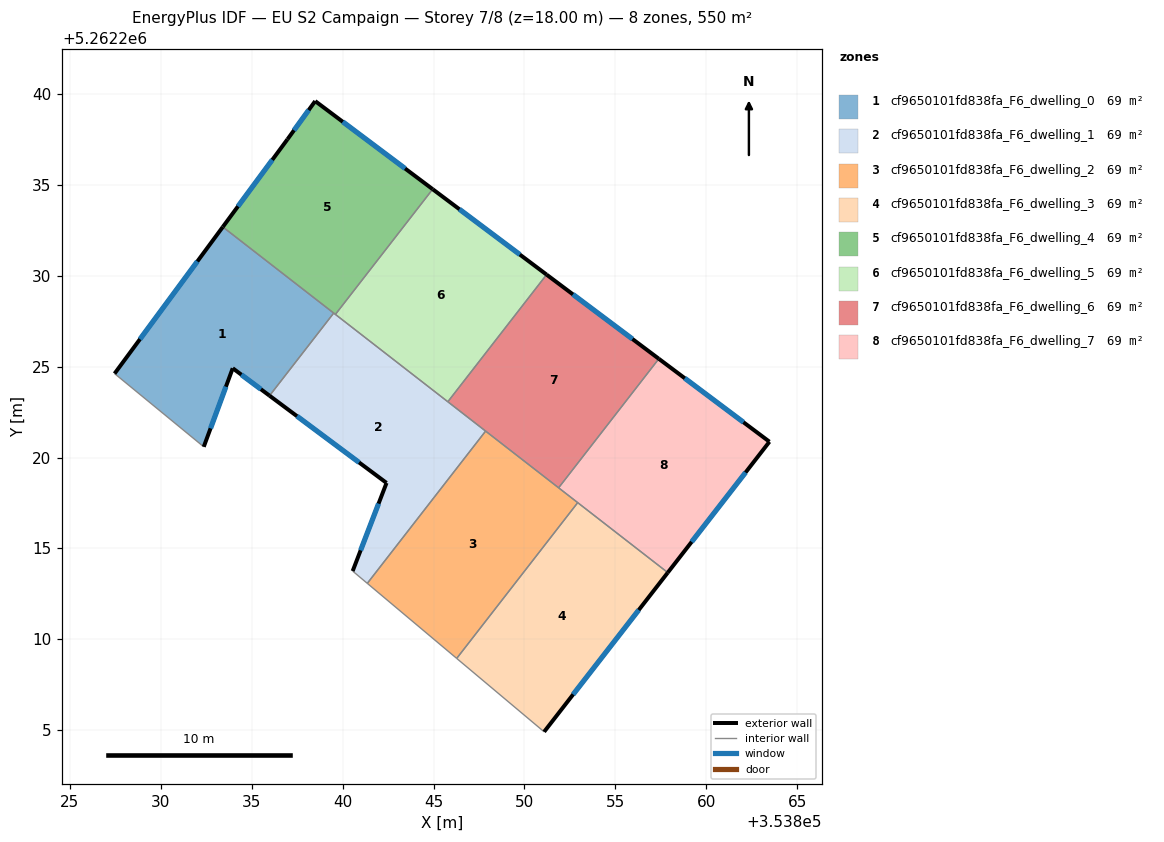
=== STOREY PLAN SPEC (per zone: floor XY polygon, exterior-wall plan segments, windows/doors) ===
zone 1: cf9650101fd838fa_F6_dwelling_0  (68.8 m²)
  floor: (353839.51, 5262227.94) (353835.98, 5262223.40) (353833.96, 5262224.91) (353832.37, 5262220.59) (353827.47, 5262224.61) (353833.41, 5262232.68)
  exterior wall: (353833.41, 5262232.68) – (353827.47, 5262224.61)  [10.0 m]
    window: (353832.02, 5262230.78) – (353828.86, 5262226.51)  [8.5 m²]
  exterior wall: (353833.96, 5262224.91) – (353835.98, 5262223.40)  [2.5 m]
    window: (353834.44, 5262224.55) – (353835.51, 5262223.75)  [2.1 m²]
  exterior wall: (353832.37, 5262220.59) – (353833.96, 5262224.91)  [4.6 m]
    window: (353832.74, 5262221.60) – (353833.59, 5262223.89)  [3.9 m²]
  interior walls: 3
zone 2: cf9650101fd838fa_F6_dwelling_1  (68.7 m²)
  floor: (353847.86, 5262221.45) (353841.36, 5262213.08) (353840.55, 5262213.76) (353842.42, 5262218.60) (353835.98, 5262223.40) (353839.51, 5262227.94)
  exterior wall: (353842.42, 5262218.60) – (353840.55, 5262213.76)  [5.2 m]
    window: (353841.98, 5262217.47) – (353840.99, 5262214.89)  [4.4 m²]
  exterior wall: (353835.98, 5262223.40) – (353842.42, 5262218.60)  [8.0 m]
    window: (353837.50, 5262222.27) – (353840.91, 5262219.73)  [6.8 m²]
  interior walls: 6
zone 3: cf9650101fd838fa_F6_dwelling_2  (68.8 m²)
  floor: (353852.93, 5262217.52) (353846.28, 5262208.96) (353841.36, 5262213.08) (353847.86, 5262221.45)
  interior walls: 5
zone 4: cf9650101fd838fa_F6_dwelling_3  (68.7 m²)
  floor: (353857.88, 5262213.67) (353851.08, 5262204.92) (353846.28, 5262208.96) (353852.93, 5262217.52)
  exterior wall: (353851.08, 5262204.92) – (353857.88, 5262213.67)  [11.1 m]
    window: (353852.68, 5262206.98) – (353856.28, 5262211.62)  [9.4 m²]
  interior walls: 3
zone 5: cf9650101fd838fa_F6_dwelling_4  (68.7 m²)
  floor: (353844.95, 5262234.75) (353839.61, 5262227.87) (353833.41, 5262232.68) (353836.97, 5262237.50) (353838.49, 5262239.59)
  exterior wall: (353836.97, 5262237.50) – (353833.41, 5262232.68)  [6.0 m]
    window: (353836.14, 5262236.37) – (353834.25, 5262233.81)  [5.1 m²]
  exterior wall: (353838.49, 5262239.59) – (353836.97, 5262237.50)  [2.6 m]
    window: (353838.14, 5262239.10) – (353837.33, 5262237.99)  [2.2 m²]
  exterior wall: (353844.95, 5262234.75) – (353838.49, 5262239.59)  [8.1 m]
    window: (353843.44, 5262235.89) – (353840.01, 5262238.46)  [6.8 m²]
  interior walls: 3
zone 6: cf9650101fd838fa_F6_dwelling_5  (68.8 m²)
  floor: (353851.22, 5262230.05) (353845.79, 5262223.07) (353839.61, 5262227.87) (353844.95, 5262234.75)
  exterior wall: (353851.22, 5262230.05) – (353844.95, 5262234.75)  [7.8 m]
    window: (353849.75, 5262231.16) – (353846.42, 5262233.65)  [6.6 m²]
  interior walls: 3
zone 7: cf9650101fd838fa_F6_dwelling_6  (68.8 m²)
  floor: (353857.39, 5262225.43) (353851.88, 5262218.33) (353845.79, 5262223.07) (353851.22, 5262230.05)
  exterior wall: (353857.39, 5262225.43) – (353851.22, 5262230.05)  [7.7 m]
    window: (353855.94, 5262226.51) – (353852.67, 5262228.97)  [6.5 m²]
  interior walls: 4
zone 8: cf9650101fd838fa_F6_dwelling_7  (68.8 m²)
  floor: (353863.47, 5262220.87) (353857.88, 5262213.67) (353851.88, 5262218.33) (353857.39, 5262225.43)
  exterior wall: (353863.47, 5262220.87) – (353857.39, 5262225.43)  [7.6 m]
    window: (353862.04, 5262221.94) – (353858.82, 5262224.36)  [6.4 m²]
  exterior wall: (353857.88, 5262213.67) – (353863.47, 5262220.87)  [9.1 m]
    window: (353859.19, 5262215.36) – (353862.16, 5262219.18)  [7.7 m²]
  interior walls: 3

=== DERIVED (storey summary) ===
Building: EU S2 Campaign
Storey: 7 of 8  (floor level z = 18.00 m)
Storey gross floor area: 550.0 m²
Zones on this storey: 8
  - cf9650101fd838fa_F6_dwelling_0: floor 68.8 m²; exterior wall 17.1 m (51.4 m²); 3 window(s) 14.5 m²; WWR 28.1%
  - cf9650101fd838fa_F6_dwelling_1: floor 68.7 m²; exterior wall 13.2 m (39.6 m²); 2 window(s) 11.2 m²; WWR 28.1%
  - cf9650101fd838fa_F6_dwelling_2: floor 68.8 m²
  - cf9650101fd838fa_F6_dwelling_3: floor 68.7 m²; exterior wall 11.1 m (33.3 m²); 1 window(s) 9.4 m²; WWR 28.1%
  - cf9650101fd838fa_F6_dwelling_4: floor 68.7 m²; exterior wall 16.7 m (50.0 m²); 3 window(s) 14.1 m²; WWR 28.1%
  - cf9650101fd838fa_F6_dwelling_5: floor 68.8 m²; exterior wall 7.8 m (23.5 m²); 1 window(s) 6.6 m²; WWR 28.1%
  - cf9650101fd838fa_F6_dwelling_6: floor 68.8 m²; exterior wall 7.7 m (23.1 m²); 1 window(s) 6.5 m²; WWR 28.1%
  - cf9650101fd838fa_F6_dwelling_7: floor 68.8 m²; exterior wall 16.7 m (50.1 m²); 2 window(s) 14.1 m²; WWR 28.1%
Zone adjacency (shared interzone walls):
  - cf9650101fd838fa_F6_dwelling_0 ↔ cf9650101fd838fa_F6_dwelling_1
  - cf9650101fd838fa_F6_dwelling_0 ↔ cf9650101fd838fa_F6_dwelling_4
  - cf9650101fd838fa_F6_dwelling_1 ↔ cf9650101fd838fa_F6_dwelling_2
  - cf9650101fd838fa_F6_dwelling_1 ↔ cf9650101fd838fa_F6_dwelling_4
  - cf9650101fd838fa_F6_dwelling_1 ↔ cf9650101fd838fa_F6_dwelling_5
  - cf9650101fd838fa_F6_dwelling_1 ↔ cf9650101fd838fa_F6_dwelling_6
  - cf9650101fd838fa_F6_dwelling_2 ↔ cf9650101fd838fa_F6_dwelling_3
  - cf9650101fd838fa_F6_dwelling_2 ↔ cf9650101fd838fa_F6_dwelling_6
  - cf9650101fd838fa_F6_dwelling_2 ↔ cf9650101fd838fa_F6_dwelling_7
  - cf9650101fd838fa_F6_dwelling_3 ↔ cf9650101fd838fa_F6_dwelling_7
  - cf9650101fd838fa_F6_dwelling_4 ↔ cf9650101fd838fa_F6_dwelling_5
  - cf9650101fd838fa_F6_dwelling_5 ↔ cf9650101fd838fa_F6_dwelling_6
  - cf9650101fd838fa_F6_dwelling_6 ↔ cf9650101fd838fa_F6_dwelling_7